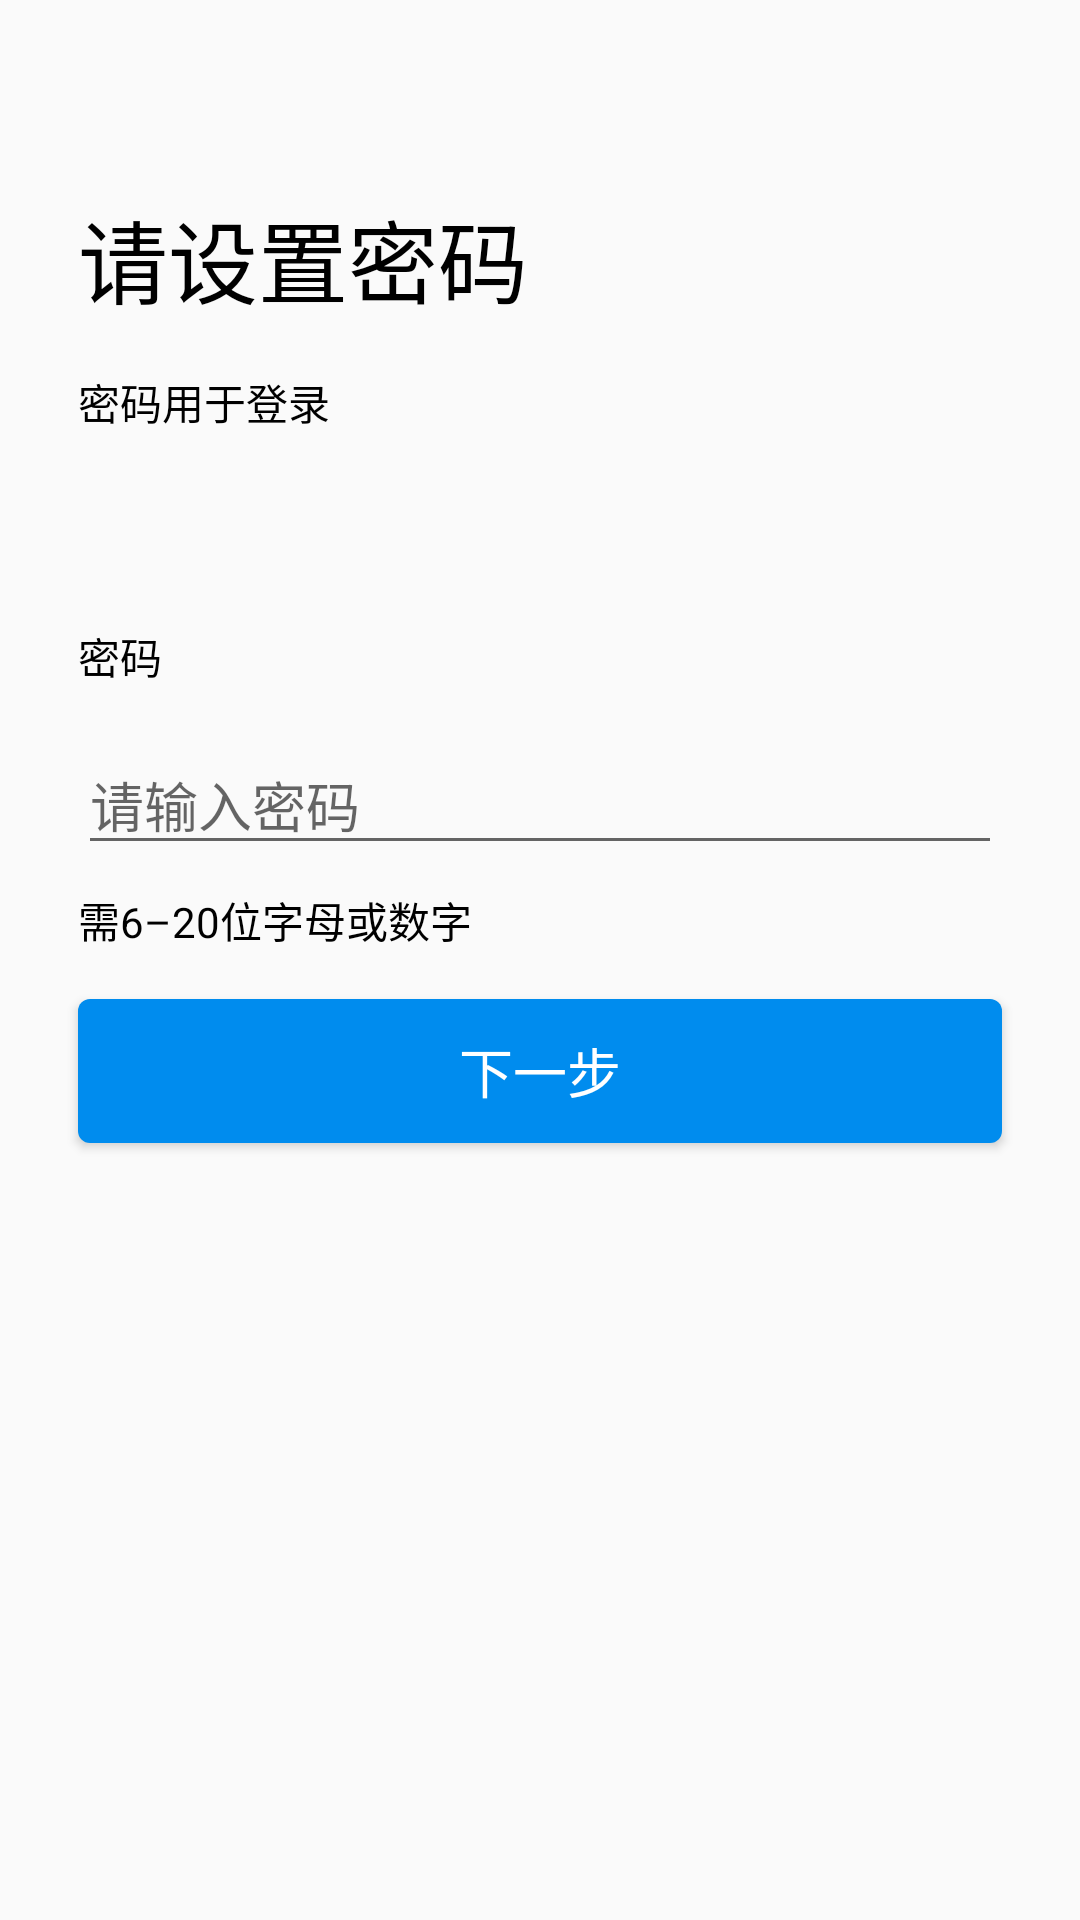

This screen was rendered from an Android layout file. Write that file and the resources it references.
<!-- AndroidManifest.xml: activity theme Theme.AppCompat.DayNight.NoActionBar -->
<!-- res/layout/activity_alter_pas.xml -->
<?xml version="1.0" encoding="utf-8"?>
<androidx.constraintlayout.widget.ConstraintLayout xmlns:android="http://schemas.android.com/apk/res/android"
    xmlns:app="http://schemas.android.com/apk/res-auto"
    xmlns:tools="http://schemas.android.com/tools"
    android:layout_width="match_parent"
    android:layout_height="match_parent"
    tools:context=".ui.activity.AlterPasActivity">

    <TextView
        android:id="@+id/textView105"
        android:layout_width="wrap_content"
        android:layout_height="wrap_content"
        android:text=""
        android:visibility="gone"
        tools:text="TextView"
        app:layout_constraintBottom_toBottomOf="parent"
        app:layout_constraintEnd_toEndOf="parent"
        app:layout_constraintStart_toStartOf="parent"
        app:layout_constraintTop_toTopOf="parent" />

    <androidx.constraintlayout.widget.ConstraintLayout
        android:id="@+id/pasBody"
        android:layout_width="match_parent"
        android:layout_height="match_parent"
        app:layout_constraintBottom_toBottomOf="parent"
        app:layout_constraintEnd_toEndOf="parent"
        app:layout_constraintHorizontal_bias="1.0"
        app:layout_constraintStart_toStartOf="parent"
        app:layout_constraintTop_toTopOf="parent"
        app:layout_constraintVertical_bias="0.0">

        <TextView
            android:id="@+id/textView71"
            android:layout_width="wrap_content"
            android:layout_height="wrap_content"
            android:layout_marginStart="26dp"
            android:layout_marginLeft="26dp"
            android:layout_marginTop="64dp"
            android:text="@string/set_pas"
            android:textColor="#000000"
            android:textSize="30sp"
            app:layout_constraintBottom_toTopOf="@+id/textView72"
            app:layout_constraintStart_toStartOf="parent"
            app:layout_constraintTop_toTopOf="parent" />

        <TextView
            android:id="@+id/textView72"
            android:layout_width="wrap_content"
            android:layout_height="wrap_content"
            android:layout_marginStart="26dp"
            android:layout_marginLeft="26dp"
            android:layout_marginTop="16dp"
            android:text="@string/pas_use_login"
            android:textColor="#000000"
            app:layout_constraintBottom_toTopOf="@+id/textView73"
            app:layout_constraintStart_toStartOf="parent"
            app:layout_constraintTop_toBottomOf="@+id/textView71" />

        <TextView
            android:id="@+id/textView73"
            android:layout_width="wrap_content"
            android:layout_height="wrap_content"
            android:layout_marginStart="26dp"
            android:layout_marginLeft="26dp"
            android:layout_marginTop="64dp"
            android:text="@string/pas"
            android:textColor="#000000"
            app:layout_constraintBottom_toTopOf="@+id/editText4"
            app:layout_constraintStart_toStartOf="parent"
            app:layout_constraintTop_toBottomOf="@+id/textView72" />

        <EditText
            android:id="@+id/editText4"
            android:layout_width="0dp"
            android:layout_height="wrap_content"
            android:layout_marginStart="26dp"
            android:layout_marginLeft="26dp"
            android:layout_marginTop="16dp"
            android:layout_marginEnd="26dp"
            android:layout_marginRight="26dp"
            android:ems="10"
            android:hint="@string/please_input_pas"
            android:inputType="textPassword"
            app:layout_constraintBottom_toTopOf="@+id/textView74"
            app:layout_constraintEnd_toEndOf="parent"
            app:layout_constraintStart_toStartOf="parent"
            app:layout_constraintTop_toBottomOf="@+id/textView73"
            android:autofillHints="" />

        <TextView
            android:id="@+id/textView74"
            android:layout_width="wrap_content"
            android:layout_height="wrap_content"
            android:layout_marginStart="26dp"
            android:layout_marginLeft="26dp"
            android:layout_marginTop="8dp"
            android:text="@string/num_or_letter"
            android:textColor="#000000"
            app:layout_constraintBottom_toTopOf="@+id/button17"
            app:layout_constraintStart_toStartOf="parent"
            app:layout_constraintTop_toBottomOf="@+id/editText4" />

        <Button
            android:id="@+id/button17"
            android:layout_width="0dp"
            android:layout_height="wrap_content"
            android:layout_marginStart="26dp"
            android:layout_marginLeft="26dp"
            android:layout_marginTop="16dp"
            android:layout_marginEnd="26dp"
            android:layout_marginRight="26dp"
            android:background="@drawable/button_next_bg"
            android:text="@string/next_step"
            android:textColor="#ffffff"
            android:textSize="18sp"
            app:layout_constraintEnd_toEndOf="parent"
            app:layout_constraintStart_toStartOf="parent"
            app:layout_constraintTop_toBottomOf="@+id/textView74" />
    </androidx.constraintlayout.widget.ConstraintLayout>
</androidx.constraintlayout.widget.ConstraintLayout>
<!-- resources referenced by this layout -->
<resources>
  <!-- drawable button_next_bg (drawable-v24) -->
  <?xml version="1.0" encoding="utf-8"?>
  <shape xmlns:android="http://schemas.android.com/apk/res/android"
      android:shape="rectangle">
      <corners android:radius="4dp"></corners>
      <solid android:color="#008CEE"></solid>
  </shape>
  <string name="next_step">下一步</string>
  <string name="num_or_letter">需6–20位字母或数字</string>
  <string name="pas">密码</string>
  <string name="pas_use_login">密码用于登录</string>
  <string name="please_input_pas">请输入密码</string>
  <string name="set_pas">请设置密码</string>
</resources>
